Image classification data set "dataset" (Surfersunny/SmartcarRaceIntelligentVision on GitHub). Class labels (20): mickey mouse, pikachu, spongebob squarepants, pleasant sheep, donald duck, nezha, big head son, gg bond, calabash brothers, grey wolf, num0, num1, num2, num3, num4, num5, num6, num7, num8, num9.

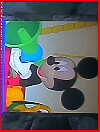
Label: mickey mouse

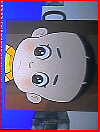
Label: big head son

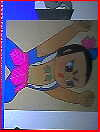
Label: calabash brothers

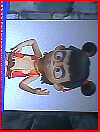
Label: nezha

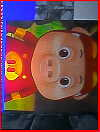
Label: gg bond

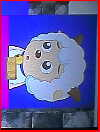
Label: pleasant sheep
